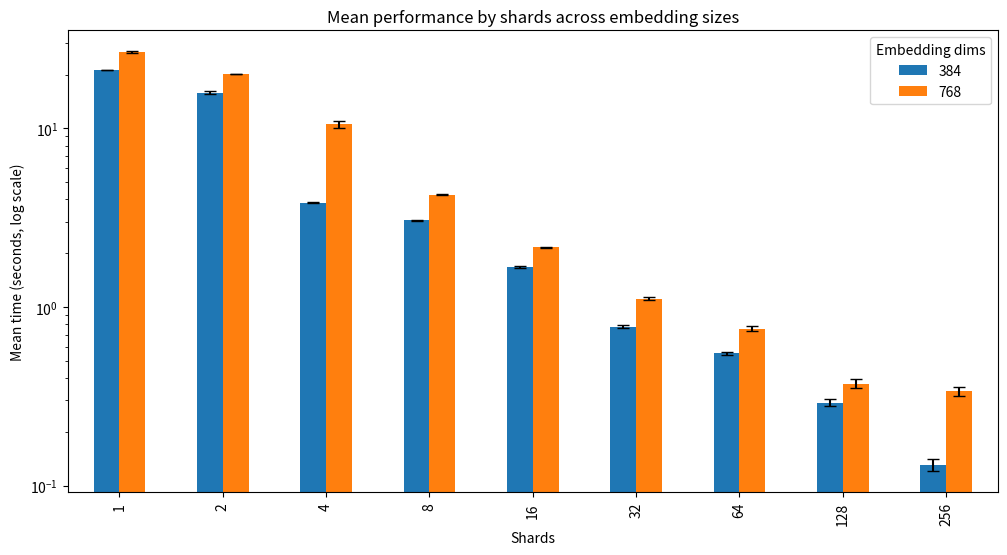
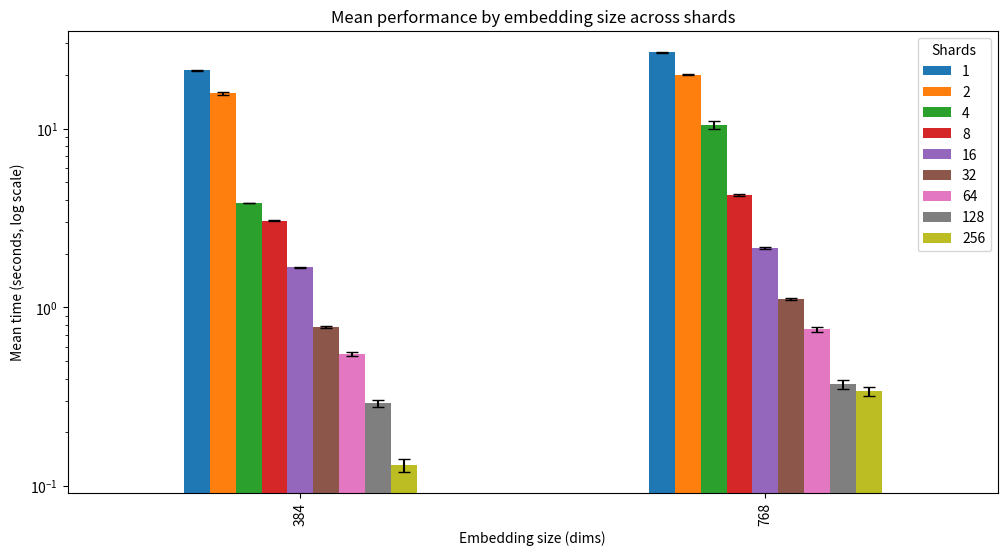

Here is the Python script that generated these plots, in order:
import re
import pandas as pd
import matplotlib.pyplot as plt

# Results from benchmarking tests - 10 trials after 3 warm-up trials. Dimensions = 768
e768_s1 = [27.058243989944458, 26.596535205841064, 26.661199808120728, 26.738465070724487, 26.7200870513916, 26.75694179534912, 26.841043949127197, 26.887968063354492, 26.818860054016113, 26.558367013931274, 26.372254848480225]
e768_s2 = [20.173192977905273, 20.086318016052246, 20.07922101020813, 20.070739030838013, 20.08366584777832, 20.046562910079956, 20.047702074050903, 19.97377109527588, 20.06469988822937, 20.01541805267334, 20.03995394706726]
e768_s4 = [10.399278163909912, 10.383584976196289, 10.346181154251099, 10.266906976699829, 11.94399905204773, 10.77599573135376, 10.401671886444092, 10.518860101699829, 10.544514179229736, 10.156854152679443, 9.976825952529907]
e768_s8 = [4.219841957092285, 4.230017900466919, 4.253957986831665, 4.3331170082092285, 4.234124660491943, 4.252100944519043, 4.187302827835083, 4.28526496887207, 4.283233165740967, 4.233993053436279, 4.2321860790252686]
e768_s16 = [2.2015249729156494, 2.1561226844787598, 2.13061785697937, 2.1792759895324707, 2.1588258743286133, 2.1274380683898926, 2.174118995666504, 2.1597580909729004, 2.1207196712493896, 2.1391420364379883, 2.1484739780426025]
e768_s32 = [1.1461129188537598, 1.1210308074951172, 1.130504846572876, 1.1086702346801758, 1.1059589385986328, 1.109450101852417, 1.1160240173339844, 1.1335439682006836, 1.1210949420928955, 1.089766025543213, 1.093027114868164]
e768_s64 = [0.7732491493225098, 0.7228639125823975, 0.7826499938964844, 0.7465527057647705, 0.7771482467651367, 0.7254180908203125, 0.7593138217926025, 0.7652900218963623, 0.7207469940185547, 0.7669298648834229, 0.781714916229248]
e768_s128 = [0.35748934745788574, 0.40663599967956543, 0.3547961711883545, 0.3500940799713135, 0.3625500202178955, 0.3582448959350586, 0.39945006370544434, 0.3784677982330322, 0.36449313163757324, 0.35746216773986816, 0.40230298042297363]
e768_s256 = [0.3404092788696289, 0.3250579833984375, 0.3450968265533447, 0.3762519359588623, 0.3202500343322754, 0.33644795417785645, 0.3229372501373291, 0.3270430564880371, 0.3744518756866455, 0.3244340419769287, 0.3351469039916992]

e384_s1 = [21.01395583152771, 21.052796125411987, 21.20664119720459, 21.1463520526886, 21.19683599472046, 21.091660022735596, 21.246595859527588, 21.154001235961914, 21.17802381515503, 21.304852962493896, 21.20374298095703]
e384_s2 = [15.869599103927612, 15.938225269317627, 15.877980947494507, 15.931144952774048, 15.886899948120117, 15.892401933670044, 15.876362800598145, 16.278654098510742, 15.733542203903198, 15.252486944198608, 15.330706119537354]
e384_s4 = [3.8345179557800293, 3.8487889766693115, 3.83117413520813, 3.8472719192504883, 3.836413860321045, 3.8262441158294678, 3.846752882003784, 3.8195459842681885, 3.83797287940979, 3.8277671337127686, 3.8181729316711426]
e384_s8 = [3.059424877166748, 3.0716209411621094, 3.083510160446167, 3.0929319858551025, 3.069807767868042, 3.0065321922302246, 3.0412538051605225, 3.023106098175049, 3.065934181213379, 3.073091745376587, 3.0700552463531494]
e384_s16 = [1.665137767791748, 1.661776065826416, 1.6816058158874512, 1.6630980968475342, 1.6960251331329346, 1.683168888092041, 1.6562728881835938, 1.6649751663208008, 1.6816542148590088, 1.6874229907989502, 1.6537537574768066]
e384_s32 = [0.7605228424072266, 0.7890291213989258, 0.7857089042663574, 0.7564988136291504, 0.7903501987457275, 0.7929940223693848, 0.7842926979064941, 0.7620961666107178, 0.7826550006866455, 0.7857859134674072, 0.7636852264404297]
e384_s64 = [0.5586721897125244, 0.536768913269043, 0.5545628070831299, 0.5428800582885742, 0.5625331401824951, 0.5322840213775635, 0.5577998161315918, 0.5360310077667236, 0.5602471828460693, 0.5317330360412598, 0.5715959072113037]
e384_s128 = [0.3175697326660156, 0.2861521244049072, 0.2834742069244385, 0.3062632083892822, 0.2820920944213867, 0.28358912467956543, 0.28278684616088867, 0.3128821849822998, 0.28827595710754395, 0.28130316734313965, 0.2821481227874756]
e384_s256 = [0.14327096939086914, 0.12556695938110352, 0.1315019130706787, 0.1308600902557373, 0.15642619132995605, 0.13314580917358398, 0.12177729606628418, 0.127485990524292, 0.12116575241088867, 0.12326812744140625, 0.12424921989440918]

def build_df():
    pattern = re.compile(r"e(?P<embed>\d+)_s(?P<shards>\d+)")
    rows = []
    for name, values in globals().items():
        if not isinstance(values, list):
            continue
        match = pattern.fullmatch(name)
        if not match:
            continue
        series = pd.Series(values)
        rows.append({
            "embedding": int(match["embed"]),
            "shards": int(match["shards"]),
            "mean": series.mean(),
            "std": series.std()
        })
    return pd.DataFrame(rows)

def plot_by_shards(df):
    df = df.sort_values(["shards", "embedding"])
    mean = df.pivot(index="shards", columns="embedding", values="mean")
    err = df.pivot(index="shards", columns="embedding", values="std")
    ax = mean.plot(kind="bar", yerr=err, figsize=(12, 6), capsize=4)
    ax.set_xlabel("Shards")
    ax.set_ylabel("Mean time (seconds, log scale)")
    ax.set_yscale("log")
    ax.set_title("Mean performance by shards across embedding sizes")
    ax.legend(title="Embedding dims")
    # plt.tight_layout()
    plt.show()

def plot_by_embedding(df):
    df = df.sort_values(["embedding", "shards"])
    mean = df.pivot(index="embedding", columns="shards", values="mean")
    err = df.pivot(index="embedding", columns="shards", values="std")
    ax = mean.plot(kind="bar", yerr=err, figsize=(12, 6), capsize=4)
    ax.set_xlabel("Embedding size (dims)")
    ax.set_ylabel("Mean time (seconds, log scale)")
    ax.set_yscale("log")
    ax.set_title("Mean performance by embedding size across shards")
    ax.legend(title="Shards")
    # plt.tight_layout()
    plt.show()



df = build_df()
plot_by_shards(df)
plot_by_embedding(df)